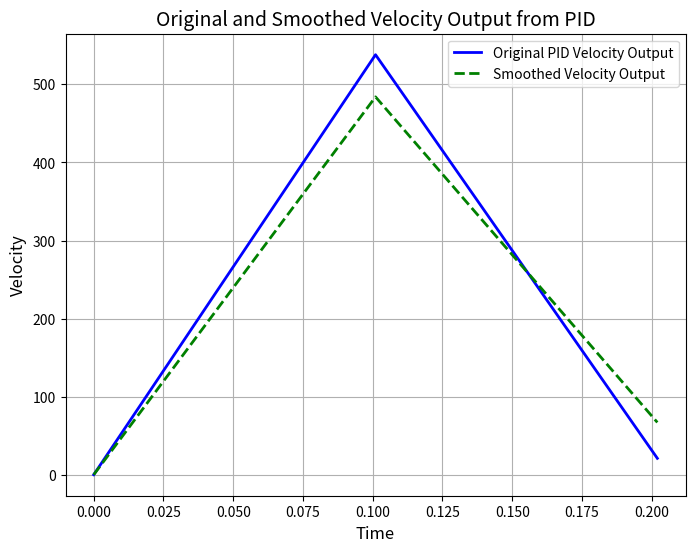

Write the Python code that produced this figure.
import numpy as np
import matplotlib.pyplot as plt

# Example PID velocity output (simulated here for demonstration)
# This might be your PID controller's output data
time = np.linspace(0, 10, 100)  # Time axis
velocity_output = np.array([0, 538, 21])  # Simulated velocity data

# Define the exponential smoothing function
def exponential_smoothing(data, alpha):
    smoothed_data = np.zeros_like(data)
    smoothed_data[0] = data[0]  # Set the first point
    for t in range(1, len(data)):
        smoothed_data[t] = alpha * data[t] + (1 - alpha) * smoothed_data[t - 1]
    return smoothed_data

# Smoothing factor (alpha), between 0 and 1. Smaller values lead to more smoothing
alpha = 0.9  # Adjust based on how much smoothing you want

# Apply exponential smoothing to the PID velocity output
smoothed_velocity_output = exponential_smoothing(velocity_output, alpha)

# Plotting the original and smoothed velocity output
plt.figure(figsize=(8, 6))

# Original PID velocity output
plt.plot(time[:len(velocity_output)], velocity_output, label='Original PID Velocity Output', color='blue', linewidth=2)

# Smoothed velocity output
plt.plot(time[:len(smoothed_velocity_output)], smoothed_velocity_output, label='Smoothed Velocity Output', color='green', linestyle='--', linewidth=2)

# Add titles and labels
plt.title('Original and Smoothed Velocity Output from PID', fontsize=14)
plt.xlabel('Time', fontsize=12)
plt.ylabel('Velocity', fontsize=12)

# Add grid and legend
plt.grid(True)
plt.legend()

# Show the plot
plt.show()
